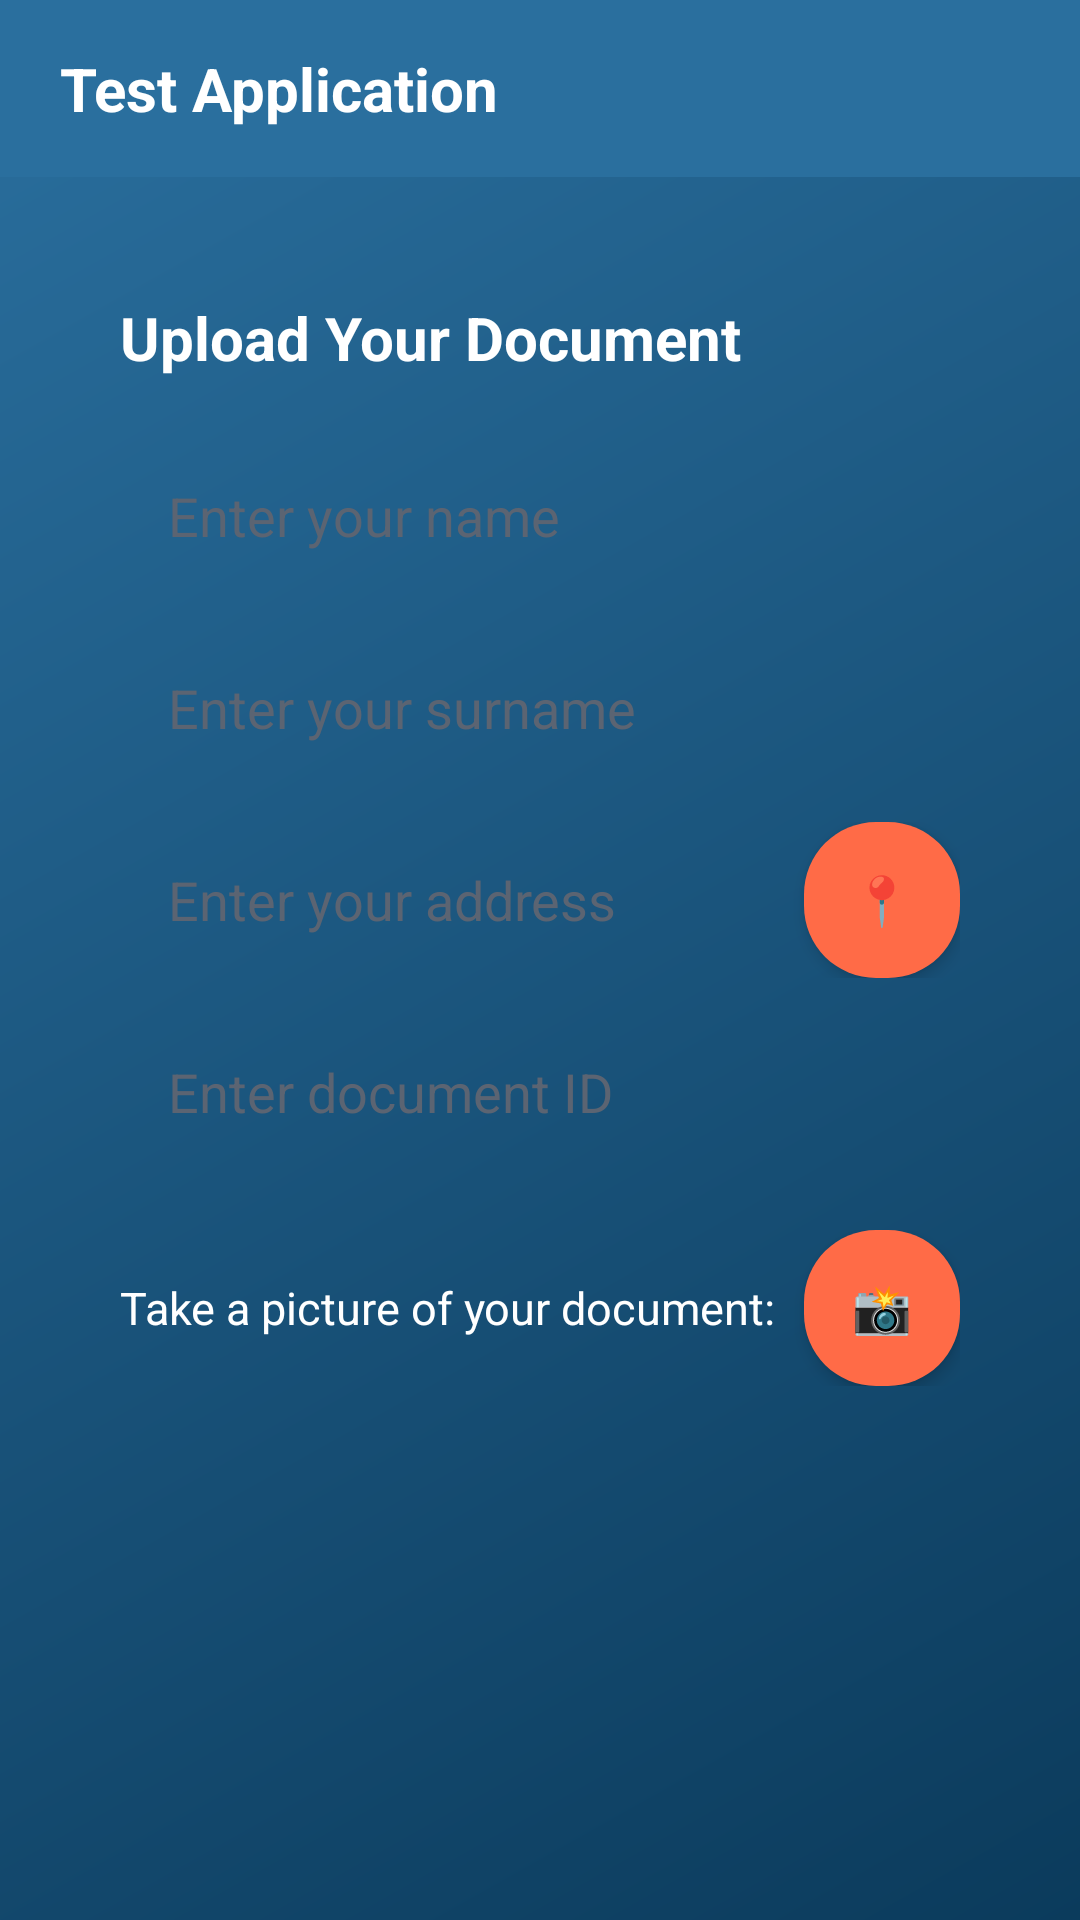

Android layout source for this screen:
<!-- AndroidManifest.xml: application theme Theme.TestApplication -->
<!-- res/layout/document_upload.xml -->
<?xml version="1.0" encoding="utf-8"?>
<LinearLayout xmlns:android="http://schemas.android.com/apk/res/android"
    android:layout_width="match_parent"
    android:layout_height="match_parent"
    android:background="@drawable/login_background"
    android:orientation="vertical">

    <include layout="@layout/app_header" />

    <ScrollView
        android:id="@+id/document_upload_scroll"
        android:layout_width="match_parent"
        android:layout_height="0dp"
        android:layout_weight="1"
        android:padding="20dp">

        <LinearLayout
            android:layout_width="match_parent"
            android:layout_height="wrap_content"
            android:background="@drawable/card_overlay"
            android:elevation="4dp"
            android:orientation="vertical"
            android:padding="20dp">

            
            <TextView
                android:layout_width="wrap_content"
                android:layout_height="wrap_content"
                android:paddingBottom="20dp"
                android:text="Upload Your Document"
                android:textColor="@color/text_on_dark_primary"
                android:textSize="20sp"
                android:textStyle="bold" />

            
            <EditText
                android:id="@+id/input_name"
                android:layout_width="match_parent"
                android:layout_height="52dp"
                android:background="@drawable/input_background"
                android:hint="Enter your name"
                android:paddingStart="16dp"
                android:paddingEnd="16dp"
                android:textColor="@color/text_primary"
                android:textColorHint="@color/text_secondary" />

            
            <EditText
                android:id="@+id/input_surname"
                android:layout_width="match_parent"
                android:layout_height="52dp"
                android:layout_marginTop="12dp"
                android:background="@drawable/input_background"
                android:hint="Enter your surname"
                android:paddingStart="16dp"
                android:paddingEnd="16dp"
                android:textColor="@color/text_primary"
                android:textColorHint="@color/text_secondary" />

            <LinearLayout
                android:layout_width="match_parent"
                android:layout_height="wrap_content"
                android:layout_marginTop="12dp"
                android:gravity="center_vertical"
                android:orientation="horizontal">

                <EditText
                    android:id="@+id/input_address"
                    android:layout_width="0dp"
                    android:layout_height="52dp"
                    android:layout_weight="1"
                    android:background="@drawable/input_background"
                    android:hint="Enter your address"
                    android:paddingStart="16dp"
                    android:paddingEnd="16dp"
                    android:textColor="@color/text_primary"
                    android:textColorHint="@color/text_secondary" />

                <Button
                    android:id="@+id/button_open_maps"
                    style="@style/Widget.App.Button"
                    android:layout_width="52dp"
                    android:layout_height="52dp"
                    android:layout_marginStart="10dp"
                    android:text="📍"
                    android:textSize="16sp" />
            </LinearLayout>

            <EditText
                android:id="@+id/input_document_id"
                android:layout_width="match_parent"
                android:layout_height="52dp"
                android:layout_marginTop="12dp"
                android:background="@drawable/input_background"
                android:hint="Enter document ID"
                android:paddingStart="16dp"
                android:paddingEnd="16dp"
                android:textColor="@color/text_primary"
                android:textColorHint="@color/text_secondary" />

            <LinearLayout
                android:layout_width="match_parent"
                android:layout_height="wrap_content"
                android:layout_marginTop="20dp"
                android:gravity="center_vertical"
                android:orientation="horizontal">

                <TextView
                    android:layout_width="0dp"
                    android:layout_height="wrap_content"
                    android:layout_weight="1"
                    android:layout_marginEnd="8dp"
                    android:text="Take a picture of your document:"
                    android:textColor="@color/text_on_dark_primary"
                    android:textSize="15sp" />

                <Button
                    android:id="@+id/button_open_camera"
                    style="@style/Widget.App.Button"
                    android:layout_width="52dp"
                    android:layout_height="52dp"
                    android:text="📸"
                    android:textSize="16sp" />
            </LinearLayout>

        </LinearLayout>
    </ScrollView>
</LinearLayout>
<!-- res/layout/app_header.xml (included above) -->
<?xml version="1.0" encoding="utf-8"?>
<LinearLayout xmlns:android="http://schemas.android.com/apk/res/android"
    android:id="@+id/app_header"
    android:layout_width="match_parent"
    android:layout_height="wrap_content"
    android:background="@color/purple_500"
    android:orientation="vertical"
    android:paddingBottom="16dp">

    <TextView
        android:layout_width="wrap_content"
        android:layout_height="wrap_content"
        android:layout_marginStart="20dp"
        android:layout_marginTop="16dp"
        android:text="@string/app_name"
        android:textColor="@color/white"
        android:textSize="20sp"
        android:textStyle="bold" />
</LinearLayout>
<!-- resources referenced by this layout -->
<resources>
  <color name="purple_500">#2A6F9E</color>
  <color name="text_on_dark_primary">#FFFFFFFF</color>
  <color name="text_primary">#1B1F24</color>
  <color name="text_secondary">#5B6472</color>
  <color name="white">#FFFFFFFF</color>
  <!-- drawable login_background (drawable) -->
  <?xml version="1.0" encoding="utf-8"?>
  <shape xmlns:android="http://schemas.android.com/apk/res/android"
      android:shape="rectangle">
      <gradient
          android:angle="135"
          android:startColor="@color/purple_700"
          android:endColor="@color/purple_500" />
  </shape>
  <string name="app_name">Test Application</string>
  <style name="Widget.App.Button" parent="Widget.AppCompat.Button">
          <item name="android:background">@drawable/round_corners</item>
          <item name="android:textColor">@color/white</item>
          <item name="android:textAllCaps">false</item>
          <item name="android:elevation">3dp</item>
          <item name="android:stateListAnimator">@null</item>
      </style>
  <style name="Theme.TestApplication" parent="Theme.MaterialComponents.DayNight.NoActionBar">
          
          <item name="colorPrimary">@color/purple_500</item>
          <item name="colorPrimaryVariant">@color/purple_700</item>
          <item name="colorOnPrimary">@color/white</item>
          
          <item name="colorSecondary">@color/teal_200</item>
          <item name="colorSecondaryVariant">@color/teal_700</item>
          <item name="colorOnSecondary">@color/black</item>
          
          <item name="colorSurface">@color/surface</item>
          <item name="colorOnSurface">@color/text_primary</item>
          <item name="colorError">@color/error</item>
          <item name="android:windowBackground">@color/background</item>
          <item name="android:textColorPrimary">@color/text_primary</item>
          <item name="android:textColorSecondary">@color/text_secondary</item>
          
          <item name="android:statusBarColor">?attr/colorPrimaryVariant</item>
      </style>
  <color name="purple_700">#0B3B5C</color>
  <!-- drawable round_corners (drawable) -->
  <?xml version="1.0" encoding="utf-8"?>
  <selector xmlns:android="http://schemas.android.com/apk/res/android">
      <item android:state_pressed="true">
          <shape android:shape="rectangle">
              <corners android:radius="24dp" />
              <solid android:color="@color/accent_pressed" />
          </shape>
      </item>
      <item>
          <shape android:shape="rectangle">
              <corners android:radius="24dp" />
              <solid android:color="@color/accent" />
          </shape>
      </item>
  </selector>
  <color name="teal_200">#4FD8C9</color>
  <color name="teal_700">#0E7490</color>
  <color name="black">#FF000000</color>
  <color name="surface">#FFFFFFFF</color>
  <color name="error">#D64545</color>
  <color name="background">#F4F6F9</color>
  <color name="accent_pressed">#E6522F</color>
  <color name="accent">#FF6B47</color>
</resources>
